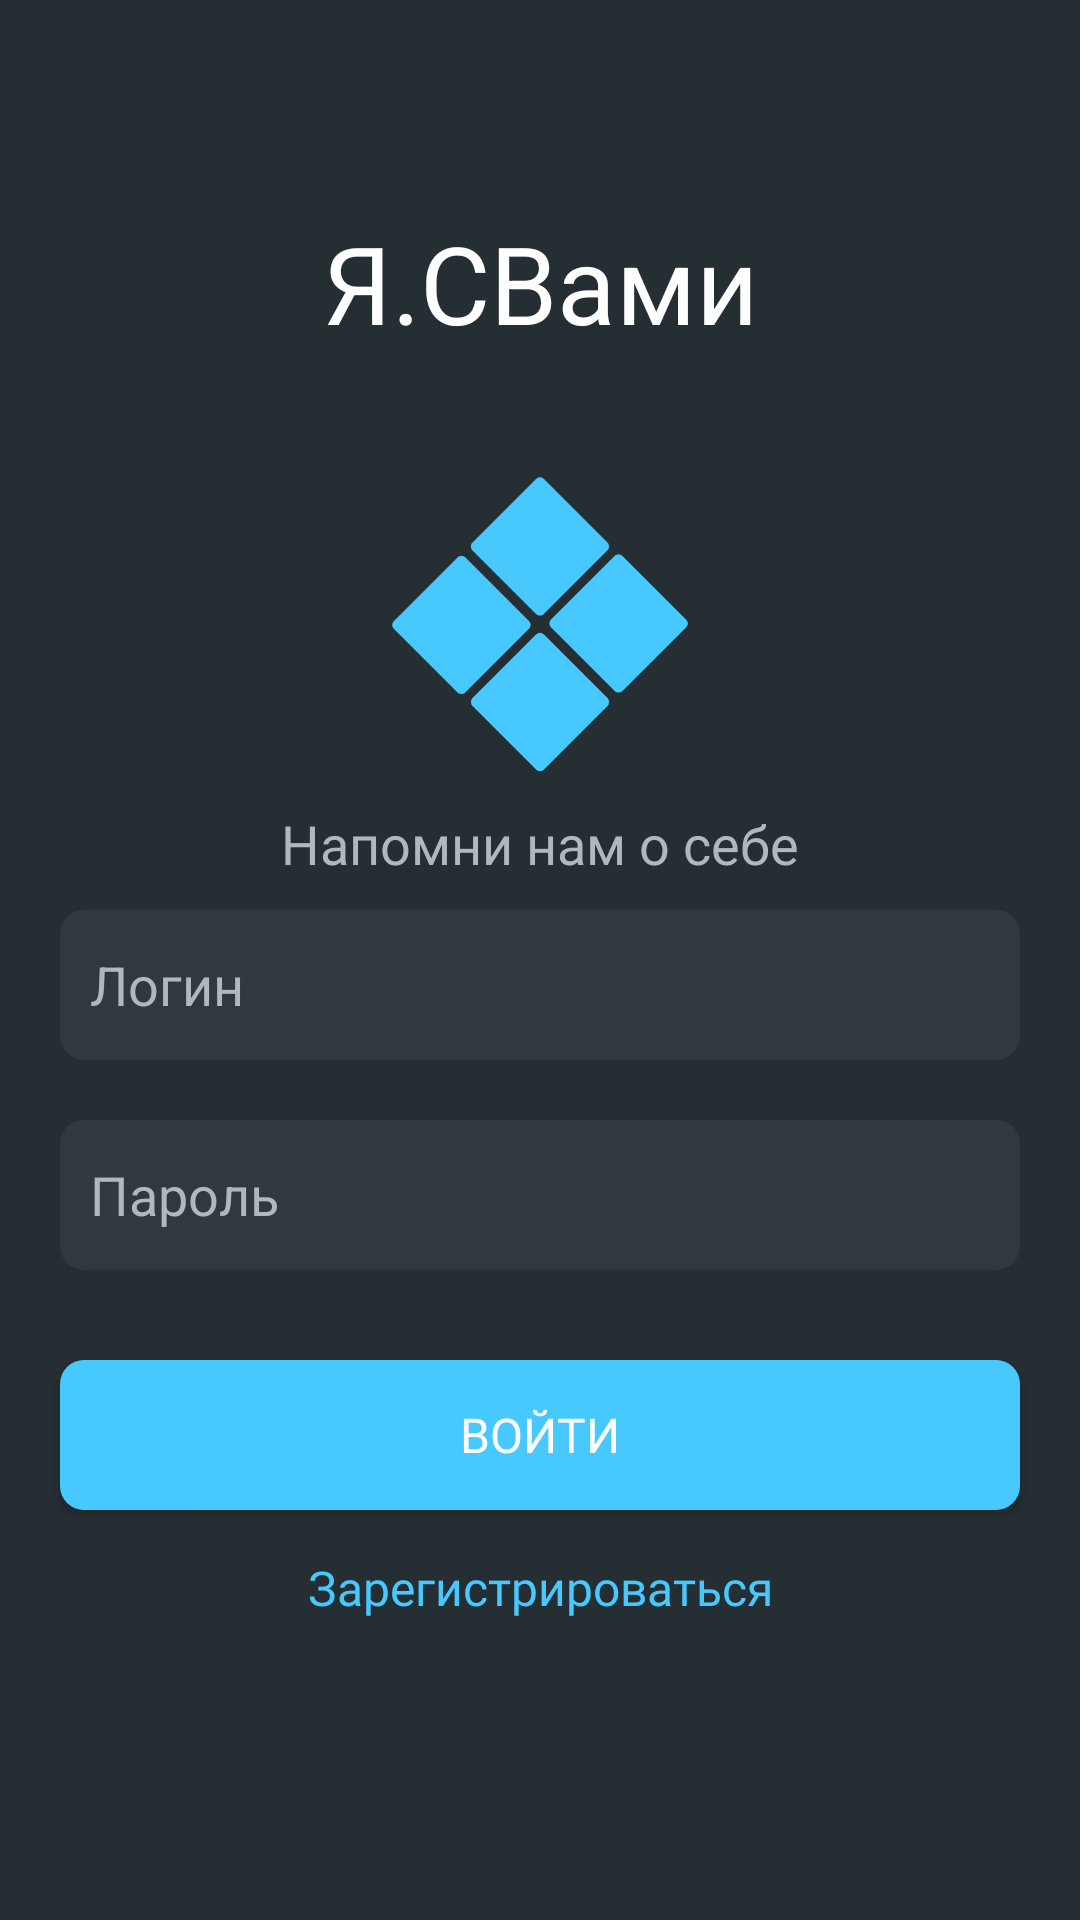

Here is an Android app screen rendered from its layout file. Give the layout XML and the strings, colors and styles it references.
<!-- AndroidManifest.xml: application theme Theme.Together -->
<!-- res/layout/fragment_login.xml -->
<?xml version="1.0" encoding="utf-8"?>
<androidx.constraintlayout.widget.ConstraintLayout xmlns:android="http://schemas.android.com/apk/res/android"
    xmlns:app="http://schemas.android.com/apk/res-auto"
    android:layout_width="match_parent"
    android:layout_height="match_parent"
    android:background="@color/main_background">

    <androidx.appcompat.widget.AppCompatTextView
        android:id="@+id/tv_name"
        android:layout_width="wrap_content"
        android:layout_height="wrap_content"
        android:layout_marginTop="70dp"
        android:text="@string/app_name"
        android:textColor="@color/title"
        android:textSize="36sp"
        app:layout_constraintEnd_toEndOf="parent"
        app:layout_constraintStart_toStartOf="parent"
        app:layout_constraintTop_toTopOf="parent" />

    <androidx.appcompat.widget.AppCompatImageView
        android:id="@+id/app_icon"
        android:layout_width="100dp"
        android:layout_height="100dp"
        android:layout_marginTop="40dp"
        app:layout_constraintEnd_toEndOf="parent"
        app:layout_constraintStart_toStartOf="parent"
        app:layout_constraintTop_toBottomOf="@id/tv_name"
        app:srcCompat="@drawable/app_icon" />

    <androidx.appcompat.widget.AppCompatTextView
        android:id="@+id/tv_welcom"
        android:layout_width="wrap_content"
        android:layout_height="wrap_content"
        android:layout_marginBottom="10dp"
        android:fontFamily="@font/roboto_medium"
        android:text="@string/remember_about_you"
        android:textColor="@color/sub_title"
        android:textSize="18sp"
        app:layout_constraintBottom_toTopOf="@id/et_login"
        app:layout_constraintEnd_toEndOf="parent"
        app:layout_constraintStart_toStartOf="parent" />

    <androidx.appcompat.widget.AppCompatEditText
        android:id="@+id/et_login"
        android:layout_width="0dp"
        android:layout_height="50dp"
        android:layout_marginHorizontal="20dp"
        android:layout_marginBottom="20dp"
        android:background="@drawable/background_event_card_item"
        android:hint="@string/login_hint"
        android:maxLines="1"
        android:paddingHorizontal="10dp"
        android:textColor="@color/title"
        android:textColorHint="@color/sub_title"
        android:textSize="18sp"
        app:layout_constraintBottom_toTopOf="@id/et_password"
        app:layout_constraintEnd_toEndOf="parent"
        app:layout_constraintStart_toStartOf="parent" />

    <androidx.appcompat.widget.AppCompatEditText
        android:id="@+id/et_password"
        android:layout_width="0dp"
        android:layout_height="50dp"
        android:layout_marginHorizontal="20dp"
        android:layout_marginBottom="30dp"
        android:background="@drawable/background_event_card_item"
        android:hint="@string/password_hint"
        android:inputType="textPassword"
        android:maxLines="1"
        android:paddingHorizontal="10dp"
        android:textColor="@color/title"
        android:textColorHint="@color/sub_title"
        android:textSize="18sp"
        app:layout_constraintBottom_toTopOf="@id/btn_login"
        app:layout_constraintEnd_toEndOf="parent"
        app:layout_constraintStart_toStartOf="parent" />

    <androidx.appcompat.widget.AppCompatButton
        android:id="@+id/btn_login"
        android:layout_width="0dp"
        android:layout_height="50dp"
        android:layout_marginStart="20dp"
        android:layout_marginEnd="20dp"
        android:layout_marginBottom="15dp"
        android:background="@drawable/backgrond_action_btn"
        android:fontFamily="@font/roboto_medium"
        android:text="@string/login_btn"
        android:textColor="@color/title"
        android:textSize="16sp"
        app:layout_constraintBottom_toTopOf="@id/tv_register"
        app:layout_constraintEnd_toEndOf="parent"
        app:layout_constraintStart_toStartOf="parent" />

    <androidx.appcompat.widget.AppCompatTextView
        android:id="@+id/tv_register"
        android:layout_width="wrap_content"
        android:layout_height="wrap_content"
        android:layout_marginBottom="100dp"
        android:fontFamily="@font/roboto_medium"
        android:text="@string/registration"
        android:textColor="@color/accent"
        android:textSize="16sp"
        app:layout_constraintBottom_toBottomOf="parent"
        app:layout_constraintEnd_toEndOf="parent"
        app:layout_constraintStart_toStartOf="parent" />

</androidx.constraintlayout.widget.ConstraintLayout>
<!-- resources referenced by this layout -->
<resources>
  <color name="accent">#47C9FF</color>
  <color name="main_background">#242E33</color>
  <color name="sub_title">#AFB9BD</color>
  <color name="title">#FFFFFF</color>
  <!-- drawable app_icon: png bitmap (drawable-v24, 7543 bytes) -->
  <!-- drawable backgrond_action_btn (drawable) -->
  <?xml version="1.0" encoding="utf-8"?>
  <shape xmlns:android="http://schemas.android.com/apk/res/android">
  
      <corners
          android:radius="8dp"/>
      <solid
          android:color="@color/accent"/>
  </shape>
  <!-- drawable background_event_card_item (drawable) -->
  <?xml version="1.0" encoding="utf-8"?>
  <shape xmlns:android="http://schemas.android.com/apk/res/android">
      <corners android:radius="8dp"/>
      <solid android:color="@color/sub_background"/>
  </shape>
  <string name="app_name">Я.СВами</string>
  <string name="login_btn">Войти</string>
  <string name="login_hint">Логин</string>
  <string name="password_hint">Пароль</string>
  <string name="registration">Зарегистрироваться</string>
  <string name="remember_about_you">Напомни нам о себе</string>
  <style name="Theme.Together" parent="Theme.MaterialComponents.DayNight.NoActionBar">
          
          <item name="colorPrimary">@color/title</item>
          <item name="colorPrimaryVariant">@color/sub_background</item>
          <item name="colorOnPrimary">@color/white</item>
          
          <item name="colorSecondary">@color/teal_200</item>
          <item name="colorSecondaryVariant">@color/teal_700</item>
          <item name="colorOnSecondary">@color/black</item>
          
          <item name="android:statusBarColor" tools:targetApi="l">?attr/colorPrimaryVariant</item>
          
          <item name="android:timePickerStyle">@style/MyTimePickerDark</item>
          <item name="android:colorAccent">@color/title</item>
      </style>
  <color name="sub_background">#30393E</color>
  <color name="white">#FFFFFFFF</color>
  <color name="teal_200">#FF03DAC5</color>
  <color name="teal_700">#FF018786</color>
  <color name="black">#FF000000</color>
  <style name="MyTimePickerDark" parent="android:Widget.Material.Light.TimePicker">
          <item name="android:headerBackground">@color/accent</item>
          <item name="android:numbersTextColor">@color/title</item>
          <item name="android:numbersInnerTextColor">@color/title</item>
          <item name="android:numbersSelectorColor">@color/accent</item>
          <item name="android:textColorPrimaryInverse">@color/accent</item>
          <item name="android:numbersBackgroundColor">@color/sub_background</item>
          <item name="android:background">@color/main_background</item>
      </style>
</resources>
